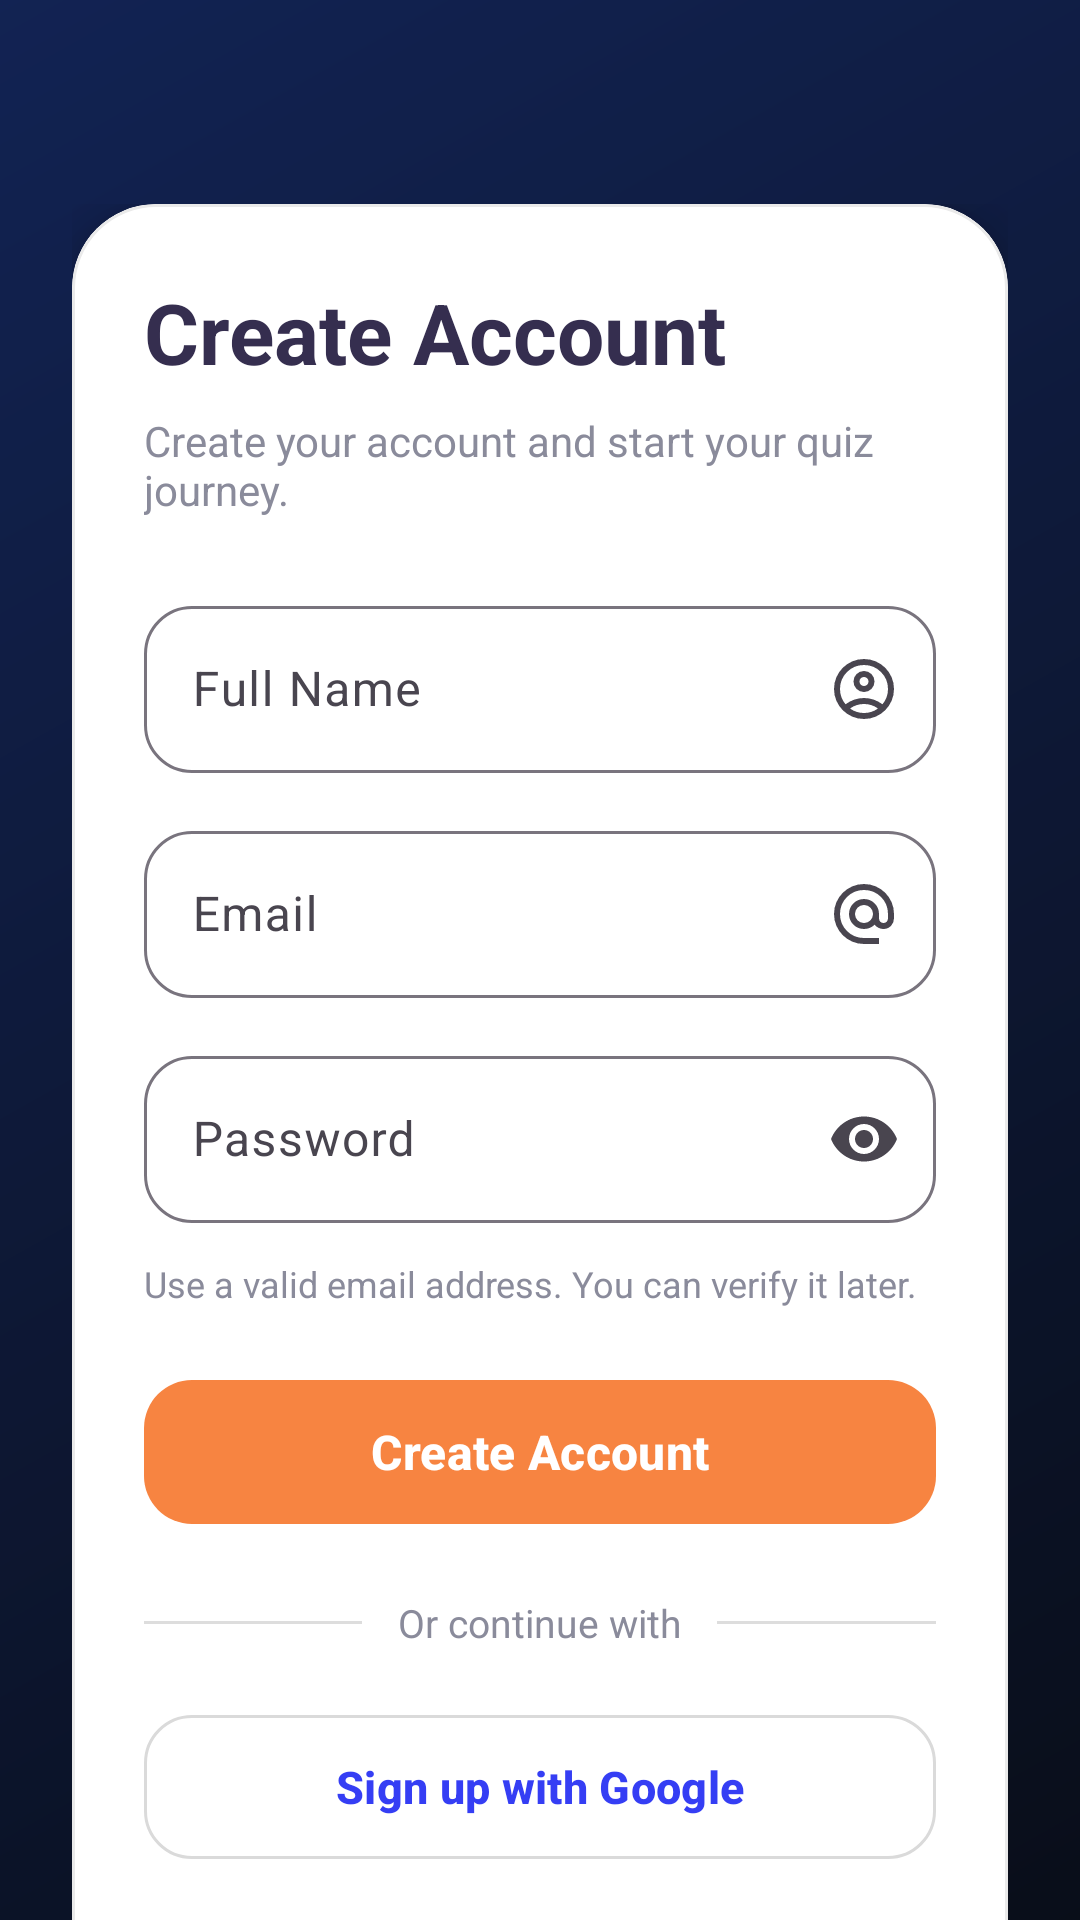

Reconstruct the res/layout file that produces this screen, plus the resources it refers to.
<!-- AndroidManifest.xml: application theme Theme.QuizApp -->
<!-- res/layout/fragment_register.xml -->
<?xml version="1.0" encoding="utf-8"?>
<androidx.constraintlayout.widget.ConstraintLayout xmlns:android="http://schemas.android.com/apk/res/android"
    xmlns:app="http://schemas.android.com/apk/res-auto"
    xmlns:tools="http://schemas.android.com/tools"
    android:layout_width="match_parent"
    android:layout_height="match_parent"
    android:background="@drawable/bg_auth_gradient">

    <View
        android:id="@+id/backgroundOverlayView"
        android:layout_width="0dp"
        android:layout_height="0dp"
        android:background="#66000000"
        app:layout_constraintTop_toTopOf="parent"
        app:layout_constraintBottom_toBottomOf="parent"
        app:layout_constraintStart_toStartOf="parent"
        app:layout_constraintEnd_toEndOf="parent" />

    <androidx.core.widget.NestedScrollView
        android:layout_width="0dp"
        android:layout_height="0dp"
        android:fillViewport="true"
        app:layout_constraintTop_toTopOf="parent"
        app:layout_constraintBottom_toBottomOf="parent"
        app:layout_constraintStart_toStartOf="parent"
        app:layout_constraintEnd_toEndOf="parent"
        android:paddingTop="36dp">

        <LinearLayout
            android:layout_width="match_parent"
            android:layout_height="wrap_content"
            android:gravity="center"
            android:orientation="vertical"
            android:paddingHorizontal="24dp"
            android:paddingVertical="32dp"
            android:paddingBottom="120dp">

            <com.google.android.material.card.MaterialCardView
                android:id="@+id/registerCardView"
                android:layout_width="match_parent"
                android:layout_height="wrap_content"
                app:cardBackgroundColor="@android:color/white"
                app:cardCornerRadius="28dp"
                app:cardElevation="10dp"
                app:strokeColor="#EAEAEA"
                app:strokeWidth="1dp">

                <LinearLayout
                    android:layout_width="match_parent"
                    android:layout_height="wrap_content"
                    android:orientation="vertical"
                    android:padding="24dp">

                    <TextView
                        android:id="@+id/registerTitleTextView"
                        android:layout_width="wrap_content"
                        android:layout_height="wrap_content"
                        android:text="@string/register_create_account"
                        android:textColor="@color/color_navy_blue"
                        android:textSize="28sp"
                        android:textStyle="bold" />

                    <TextView
                        android:id="@+id/registerSubtitleTextView"
                        android:layout_width="match_parent"
                        android:layout_height="wrap_content"
                        android:layout_marginTop="8dp"
                        android:text="@string/register_create_your_account_and_start_your_quiz_journey"
                        android:textColor="@color/color_text_hint"
                        android:textSize="14sp" />

                    <com.google.android.material.textfield.TextInputLayout
                        android:id="@+id/nameInputLayout"
                        style="@style/Widget.Material3.TextInputLayout.OutlinedBox"
                        android:layout_width="match_parent"
                        android:layout_height="wrap_content"
                        android:layout_marginTop="24dp"
                        android:hint="@string/register_full_name"
                        app:boxCornerRadiusBottomEnd="16dp"
                        app:boxCornerRadiusBottomStart="16dp"
                        app:boxCornerRadiusTopEnd="16dp"
                        app:boxCornerRadiusTopStart="16dp"
                        app:endIconDrawable="@drawable/ic_account"
                        app:endIconMode="custom">

                        <com.google.android.material.textfield.TextInputEditText
                            android:id="@+id/nameEditText"
                            android:layout_width="match_parent"
                            android:layout_height="wrap_content"
                            android:inputType="textPersonName"
                            android:textColor="@color/color_text_primary"
                            android:textColorHint="@color/color_text_hint" />
                    </com.google.android.material.textfield.TextInputLayout>

                    <com.google.android.material.textfield.TextInputLayout
                        android:id="@+id/emailInputLayout"
                        style="@style/Widget.Material3.TextInputLayout.OutlinedBox"
                        android:layout_width="match_parent"
                        android:layout_height="wrap_content"
                        android:layout_marginTop="14dp"
                        android:hint="@string/register_email"
                        app:boxCornerRadiusBottomEnd="16dp"
                        app:boxCornerRadiusBottomStart="16dp"
                        app:boxCornerRadiusTopEnd="16dp"
                        app:boxCornerRadiusTopStart="16dp"
                        app:endIconDrawable="@drawable/ic_email"
                        app:endIconMode="custom">

                        <com.google.android.material.textfield.TextInputEditText
                            android:id="@+id/emailEditText"
                            android:layout_width="match_parent"
                            android:layout_height="wrap_content"
                            android:inputType="textEmailAddress"
                            android:textColor="@color/color_text_primary"
                            android:textColorHint="@color/color_text_hint" />
                    </com.google.android.material.textfield.TextInputLayout>

                    <com.google.android.material.textfield.TextInputLayout
                        android:id="@+id/passwordInputLayout"
                        style="@style/Widget.Material3.TextInputLayout.OutlinedBox"
                        android:layout_width="match_parent"
                        android:layout_height="wrap_content"
                        android:layout_marginTop="14dp"
                        android:hint="@string/register_password"
                        app:boxCornerRadiusBottomEnd="16dp"
                        app:boxCornerRadiusBottomStart="16dp"
                        app:boxCornerRadiusTopEnd="16dp"
                        app:boxCornerRadiusTopStart="16dp"
                        app:endIconMode="password_toggle">

                        <com.google.android.material.textfield.TextInputEditText
                            android:id="@+id/passwordEditText"
                            android:layout_width="match_parent"
                            android:layout_height="wrap_content"
                            android:inputType="textPassword"
                            android:textColor="@color/color_text_primary"
                            android:textColorHint="@color/color_text_hint" />
                    </com.google.android.material.textfield.TextInputLayout>

                    <TextView
                        android:id="@+id/registerInfoTextView"
                        android:layout_width="match_parent"
                        android:layout_height="wrap_content"
                        android:layout_marginTop="12dp"
                        android:text="@string/register_use_a_valid_email_address_you_can_verify_it_later"
                        android:textColor="@color/color_text_hint"
                        android:textSize="12sp" />

                    <com.google.android.material.button.MaterialButton
                        android:id="@+id/registerButton"
                        android:layout_width="match_parent"
                        android:layout_height="56dp"
                        android:layout_marginTop="20dp"
                        android:text="@string/register_create_account"
                        android:textAllCaps="false"
                        android:textSize="16sp"
                        android:textStyle="bold"
                        app:backgroundTint="@color/color_orange_primary"
                        app:cornerRadius="16dp"
                        app:iconGravity="textStart"
                        app:rippleColor="@color/color_white" />

                    <LinearLayout
                        android:layout_width="match_parent"
                        android:layout_height="wrap_content"
                        android:layout_marginTop="20dp"
                        android:gravity="center_vertical"
                        android:orientation="horizontal">

                        <View
                            android:layout_width="0dp"
                            android:layout_height="1dp"
                            android:layout_weight="1"
                            android:background="#DDDDDD" />

                        <TextView
                            android:layout_width="wrap_content"
                            android:layout_height="wrap_content"
                            android:layout_marginHorizontal="12dp"
                            android:text="@string/register_or_continue_with"
                            android:textColor="@color/color_text_hint"
                            android:textSize="13sp" />

                        <View
                            android:layout_width="0dp"
                            android:layout_height="1dp"
                            android:layout_weight="1"
                            android:background="#DDDDDD" />
                    </LinearLayout>

                    <com.google.android.material.button.MaterialButton
                        android:id="@+id/googleSignInButton"
                        style="@style/Widget.Material3.Button.OutlinedButton"
                        android:layout_width="match_parent"
                        android:layout_height="56dp"
                        android:layout_marginTop="18dp"
                        android:text="@string/register_sign_up_with_google"
                        android:textAllCaps="false"
                        android:textColor="@color/color_text_primary"
                        android:textSize="15sp"
                        android:textStyle="bold"
                        app:cornerRadius="16dp"
                        app:icon="@drawable/ic_google"
                        app:iconGravity="textStart"
                        app:iconPadding="12dp"
                        app:iconTint="@null"
                        app:strokeColor="#DADADA"/>

                    <TextView
                        android:id="@+id/loginTextView"
                        android:layout_width="match_parent"
                        android:layout_height="wrap_content"
                        android:layout_marginTop="22dp"
                        android:gravity="center"
                        android:paddingVertical="6dp"
                        android:text="@string/register_already_have_an_account_login"
                        android:textColor="@color/color_navy_blue"
                        android:textSize="15sp"
                        android:textStyle="bold" />

                </LinearLayout>

            </com.google.android.material.card.MaterialCardView>

        </LinearLayout>

    </androidx.core.widget.NestedScrollView>

</androidx.constraintlayout.widget.ConstraintLayout>
<!-- resources referenced by this layout -->
<resources>
  <color name="color_navy_blue">#352e4f</color>
  <color name="color_orange_primary">#f78441</color>
  <color name="color_text_hint">#8a8b9b</color>
  <color name="color_text_primary">#353ef4</color>
  <color name="color_white">#FFFFFFFF</color>
  <!-- drawable bg_auth_gradient (drawable) -->
  <?xml version="1.0" encoding="utf-8"?>
  <shape xmlns:android="http://schemas.android.com/apk/res/android"
      android:shape="rectangle">
  
      <gradient
          android:startColor="#0F172A"
          android:endColor="#1E3A8A"
          android:angle="135" />
  
  </shape>
  <!-- drawable ic_account (drawable) -->
  <vector xmlns:android="http://schemas.android.com/apk/res/android"
      android:width="24dp"
      android:height="24dp"
      android:viewportWidth="960"
      android:viewportHeight="960">
    <path
        android:pathData="M234,684q51,-39 114,-61.5T480,600q69,0 132,22.5T726,684q35,-41 54.5,-93T800,480q0,-133 -93.5,-226.5T480,160q-133,0 -226.5,93.5T160,480q0,59 19.5,111t54.5,93ZM480,520q-59,0 -99.5,-40.5T340,380q0,-59 40.5,-99.5T480,240q59,0 99.5,40.5T620,380q0,59 -40.5,99.5T480,520ZM480,880q-83,0 -156,-31.5T197,763q-54,-54 -85.5,-127T80,480q0,-83 31.5,-156T197,197q54,-54 127,-85.5T480,80q83,0 156,31.5T763,197q54,54 85.5,127T880,480q0,83 -31.5,156T763,763q-54,54 -127,85.5T480,880ZM480,800q53,0 100,-15.5t86,-44.5q-39,-29 -86,-44.5T480,680q-53,0 -100,15.5T294,740q39,29 86,44.5T480,800ZM480,440q26,0 43,-17t17,-43q0,-26 -17,-43t-43,-17q-26,0 -43,17t-17,43q0,26 17,43t43,17ZM480,380ZM480,740Z"
        android:fillColor="@color/color_icon_tint"/>
  </vector>
  <!-- drawable ic_email (drawable) -->
  <vector xmlns:android="http://schemas.android.com/apk/res/android"
      android:width="24dp"
      android:height="24dp"
      android:viewportWidth="960"
      android:viewportHeight="960">
    <path
        android:pathData="M480,880q-83,0 -156,-31.5T197,763q-54,-54 -85.5,-127T80,480q0,-83 31.5,-156T197,197q54,-54 127,-85.5T480,80q83,0 156,31.5T763,197q54,54 85.5,127T880,480v58q0,59 -40.5,100.5T740,680q-35,0 -66,-15t-52,-43q-29,29 -65.5,43.5T480,680q-83,0 -141.5,-58.5T280,480q0,-83 58.5,-141.5T480,280q83,0 141.5,58.5T680,480v58q0,26 17,44t43,18q26,0 43,-18t17,-44v-58q0,-134 -93,-227t-227,-93q-134,0 -227,93t-93,227q0,134 93,227t227,93h200v80L480,880ZM480,600q50,0 85,-35t35,-85q0,-50 -35,-85t-85,-35q-50,0 -85,35t-35,85q0,50 35,85t85,35Z"
        android:fillColor="@color/color_icon_tint"/>
  </vector>
  <string name="register_already_have_an_account_login">Already have an account? Login</string>
  <string name="register_create_account">Create Account</string>
  <string name="register_create_your_account_and_start_your_quiz_journey">Create your account and start your quiz journey.</string>
  <string name="register_email">Email</string>
  <string name="register_full_name">Full Name</string>
  <string name="register_or_continue_with">Or continue with</string>
  <string name="register_password">Password</string>
  <string name="register_sign_up_with_google">Sign up with Google</string>
  <string name="register_use_a_valid_email_address_you_can_verify_it_later">Use a valid email address. You can verify it later.</string>
  <style name="Theme.QuizApp" parent="Base.Theme.QuizApp" />
  <color name="color_icon_tint">#4D4D4D</color>
  <style name="Base.Theme.QuizApp" parent="Theme.Material3.DayNight.NoActionBar">
  
          <item name="android:statusBarColor">@android:color/transparent</item>
          <item name="android:navigationBarColor">@android:color/transparent</item>
  
          
          <item name="android:windowLightStatusBar">true</item>
  
      </style>
</resources>
